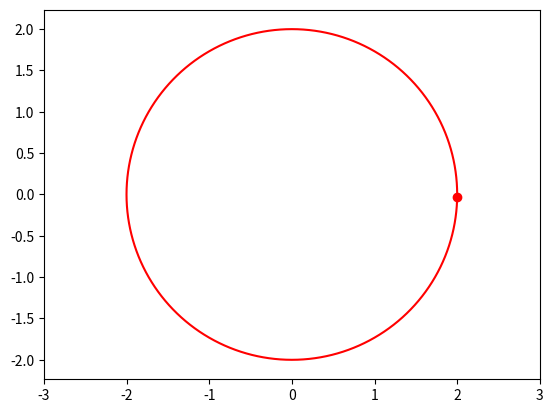

Write the Python code that produced this figure.
import matplotlib.pyplot as plt
from matplotlib.animation import FuncAnimation
import numpy as np

def CircleMove(R, angle_vel, time):
    alpha = angle_vel * np.pi / 180 * time
    x = R * np.cos(alpha)
    y = R * np.sin(alpha)
    return x, y

fig, ax = plt.subplots()
ball, = plt.plot([], [], 'o', color='r', label='Ball')
ball_line, = plt.plot([], [], '-', color='r', label='Ball')

frames = 360
coords = np.zeros((frames, 2))

def Animate(i):
    coords[i] = CircleMove(R=2, angle_vel=1, time=i)
    ball.set_data([coords[i][0]], [coords[i][1]])
    ball_line.set_data(coords[:i, 0], coords[:i, 1])
    return ball, ball_line

edge = 3
plt.axis('equal')
ax.set_xlim(-edge, edge)
ax.set_ylim(-edge, edge)

ani = FuncAnimation(fig, Animate, frames=frames, interval=30)
ani.save('animation_2.gif', writer='pillow')
